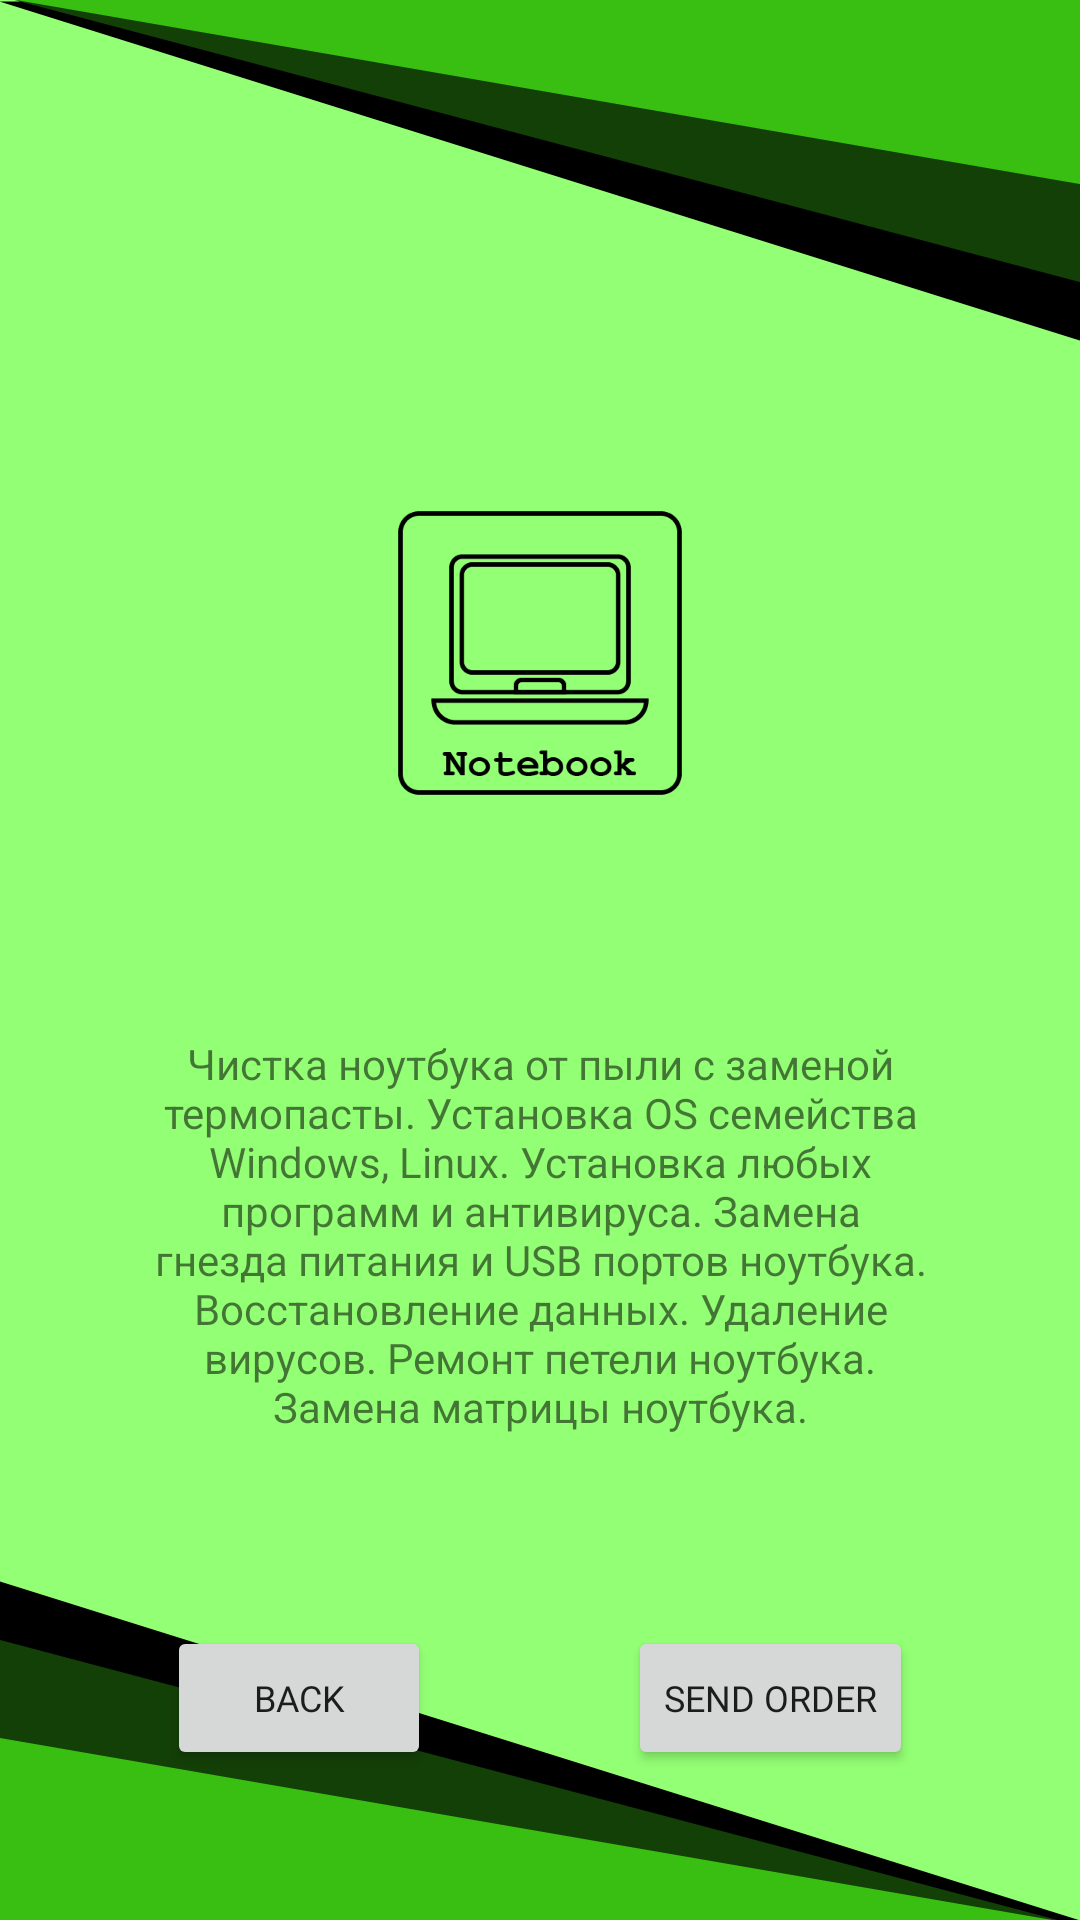

Layout XML and referenced resources for this Android screen:
<!-- AndroidManifest.xml: application theme Theme.AppTest4 -->
<!-- res/layout/activity_notebook.xml -->
<?xml version="1.0" encoding="utf-8"?>
<androidx.constraintlayout.widget.ConstraintLayout
    xmlns:android="http://schemas.android.com/apk/res/android"
    xmlns:app="http://schemas.android.com/apk/res-auto"
    xmlns:tools="http://schemas.android.com/tools"
    android:layout_width="match_parent"
    android:layout_height="match_parent"

    android:background="@drawable/artboard_7col"
    tools:context=".NotebookActivity">


    <ImageView
        android:id="@+id/imageView"
        android:layout_width="wrap_content"
        android:layout_height="wrap_content"
        android:layout_marginTop="100dp"
        android:layout_marginBottom="5dp"
        android:src="@drawable/artboard_1col"
        app:layout_constraintBottom_toTopOf="@+id/linearLayout"
        app:layout_constraintEnd_toEndOf="parent"
        app:layout_constraintStart_toStartOf="parent"
        app:layout_constraintTop_toTopOf="parent" />

    <LinearLayout
        android:id="@+id/linearLayout"
        android:layout_width="match_parent"
        android:layout_height="wrap_content"
        android:layout_marginStart="50dp"
        android:layout_marginTop="5dp"
        android:layout_marginEnd="50dp"
        android:orientation="vertical"
        app:layout_constraintBottom_toTopOf="@+id/buttonSendOrder"
        app:layout_constraintEnd_toEndOf="parent"
        app:layout_constraintStart_toStartOf="parent"
        app:layout_constraintTop_toBottomOf="@+id/imageView">

        <TextView
            android:id="@+id/textView"
            android:layout_width="wrap_content"
            android:layout_height="wrap_content"
            android:text="Чистка ноутбука от пыли с заменой термопасты. Установка OS семейства Windows, Linux. Установка любых программ и антивируса. Замена гнезда питания и USB портов ноутбука.
            Восстановление данных. Удаление вирусов. Ремонт петели ноутбука.
            Замена матрицы ноутбука."
            android:textAlignment="center"
            app:layout_constraintBottom_toTopOf="@+id/buttonSendOrder"
            app:layout_constraintEnd_toEndOf="parent"
            app:layout_constraintStart_toStartOf="parent"
            app:layout_constraintTop_toBottomOf="@+id/imageView" />
    </LinearLayout>

    <Button
        android:id="@+id/buttonBack"
        android:layout_width="wrap_content"
        android:layout_height="wrap_content"
        android:layout_marginBottom="50dp"
        android:fontFamily="@font/courier_new"
        android:text="Back"
        android:textSize="12dp"
        app:layout_constraintBottom_toBottomOf="parent"
        app:layout_constraintEnd_toStartOf="@+id/buttonSendOrder"
        app:layout_constraintStart_toStartOf="parent" />

    <Button
        android:id="@+id/buttonSendOrder"
        android:layout_width="wrap_content"
        android:layout_height="wrap_content"
        android:layout_marginStart="10dp"
        android:layout_marginBottom="50dp"

        android:fontFamily="@font/courier_new"
        android:text="Send Order"
        android:textSize="12dp"
        app:layout_constraintBottom_toBottomOf="parent"
        app:layout_constraintEnd_toEndOf="parent"
        app:layout_constraintStart_toEndOf="@+id/buttonBack" />

</androidx.constraintlayout.widget.ConstraintLayout>
<!-- resources referenced by this layout -->
<resources>
  <!-- drawable artboard_1col: png bitmap (drawable-xxxhdpi, 7703 bytes) -->
  <!-- drawable artboard_7col: png bitmap (drawable-xxxhdpi, 81737 bytes) -->
  <style name="Theme.AppTest4" parent="Theme.MaterialComponents.DayNight.DarkActionBar">
          
          <item name="colorPrimary">@color/purple_500</item>
          <item name="colorPrimaryVariant">@color/purple_700</item>
          <item name="colorOnPrimary">@color/white</item>
          
          <item name="colorSecondary">@color/teal_200</item>
          <item name="colorSecondaryVariant">@color/teal_700</item>
          <item name="colorOnSecondary">@color/black</item>
          
          <item name="android:statusBarColor" tools:targetApi="l">?attr/colorPrimaryVariant</item>
          
      </style>
  <color name="purple_500">#38BF11</color>
  <color name="purple_700">#134006</color>
  <color name="white">#FFFFFFFF</color>
  <color name="teal_200">#38BF11</color>
  <color name="teal_700">#134006</color>
  <color name="black">#FF000000</color>
</resources>
